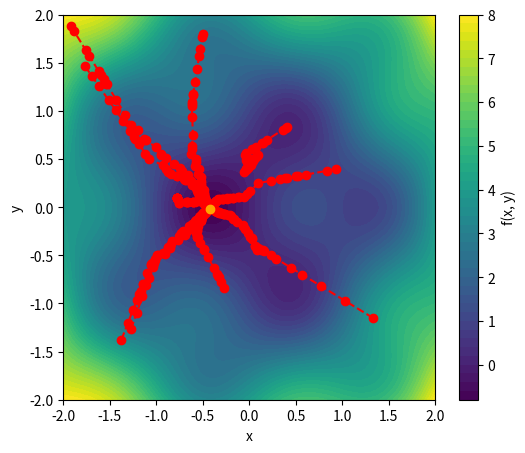

The script that saved this image:
import numpy as np
import matplotlib.pyplot as plt


# Define a function with two parameters
def f(x, y):
    return np.sin(np.pi * x) * np.cos(np.pi * y) + (x**2 + y**2)


# Particle Swarm Optimization (PSO)
def particle_swarm_optimization(
    num_particles=10, max_iter=40, w=0.5 * 1e-1, c1=1.5 * 1e-1, c2=1.5 * 1e-1
):
    np.random.seed(42)  # For reproducibility
    particles = np.random.uniform(
        -2, 2, (num_particles, 2)
    )  # Initialize particle positions
    velocities = np.zeros_like(particles)  # Initialize velocities
    personal_best = particles.copy()
    personal_best_values = np.array([f(x, y) for x, y in particles])
    global_best = personal_best[np.argmin(personal_best_values)]
    global_best_value = np.min(personal_best_values)
    history = [particles.copy()]

    for _ in range(max_iter):
        for i in range(num_particles):
            r1, r2 = np.random.rand(), np.random.rand()
            velocities[i] = (
                w * velocities[i]
                + c1 * r1 * (personal_best[i] - particles[i])
                + c2 * r2 * (global_best - particles[i])
            )
            particles[i] += velocities[i]

            value = f(particles[i, 0], particles[i, 1])
            if value < personal_best_values[i]:
                personal_best[i] = particles[i]
                personal_best_values[i] = value

            if value < global_best_value:
                global_best = particles[i]
                global_best_value = value

        history.append(particles.copy())

    return history


# Run Particle Swarm Optimization
history = particle_swarm_optimization()

# Plot function landscape and swarm path
x_vals = np.linspace(-2, 2, 100)
y_vals = np.linspace(-2, 2, 100)
X, Y = np.meshgrid(x_vals, y_vals)
Z = f(X, Y)

plt.figure(figsize=(6, 5))
plt.contourf(X, Y, Z, levels=50, cmap="viridis")
plt.colorbar(label="f(x, y)")

# Find the indices of the minimum value
min_index = np.unravel_index(np.argmin(Z), Z.shape)
min_x = X[min_index]
min_y = Y[min_index]
min_value = Z[min_index]
print(f"Minimum value of f(x, y) is {min_value} at coordinates ({min_x}, {min_y})")

# Plot swarm path
for pn in range(len(history[0])):
    history_x = [history[i][pn][0] for i in range(len(history))]
    history_y = [history[i][pn][1] for i in range(len(history))]
    plt.plot(history_x, history_y, color="red", marker="o", linestyle="dashed")
plt.plot([min_x], [min_y], color="orange", marker="o")

plt.xlabel("x")
plt.ylabel("y")
# plt.legend()
# plt.title('Particle Swarm Optimization on f(x, y)')
plt.savefig("particle.pdf", bbox_inches="tight", transparent=True, pad_inches=0)
# plt.show()
